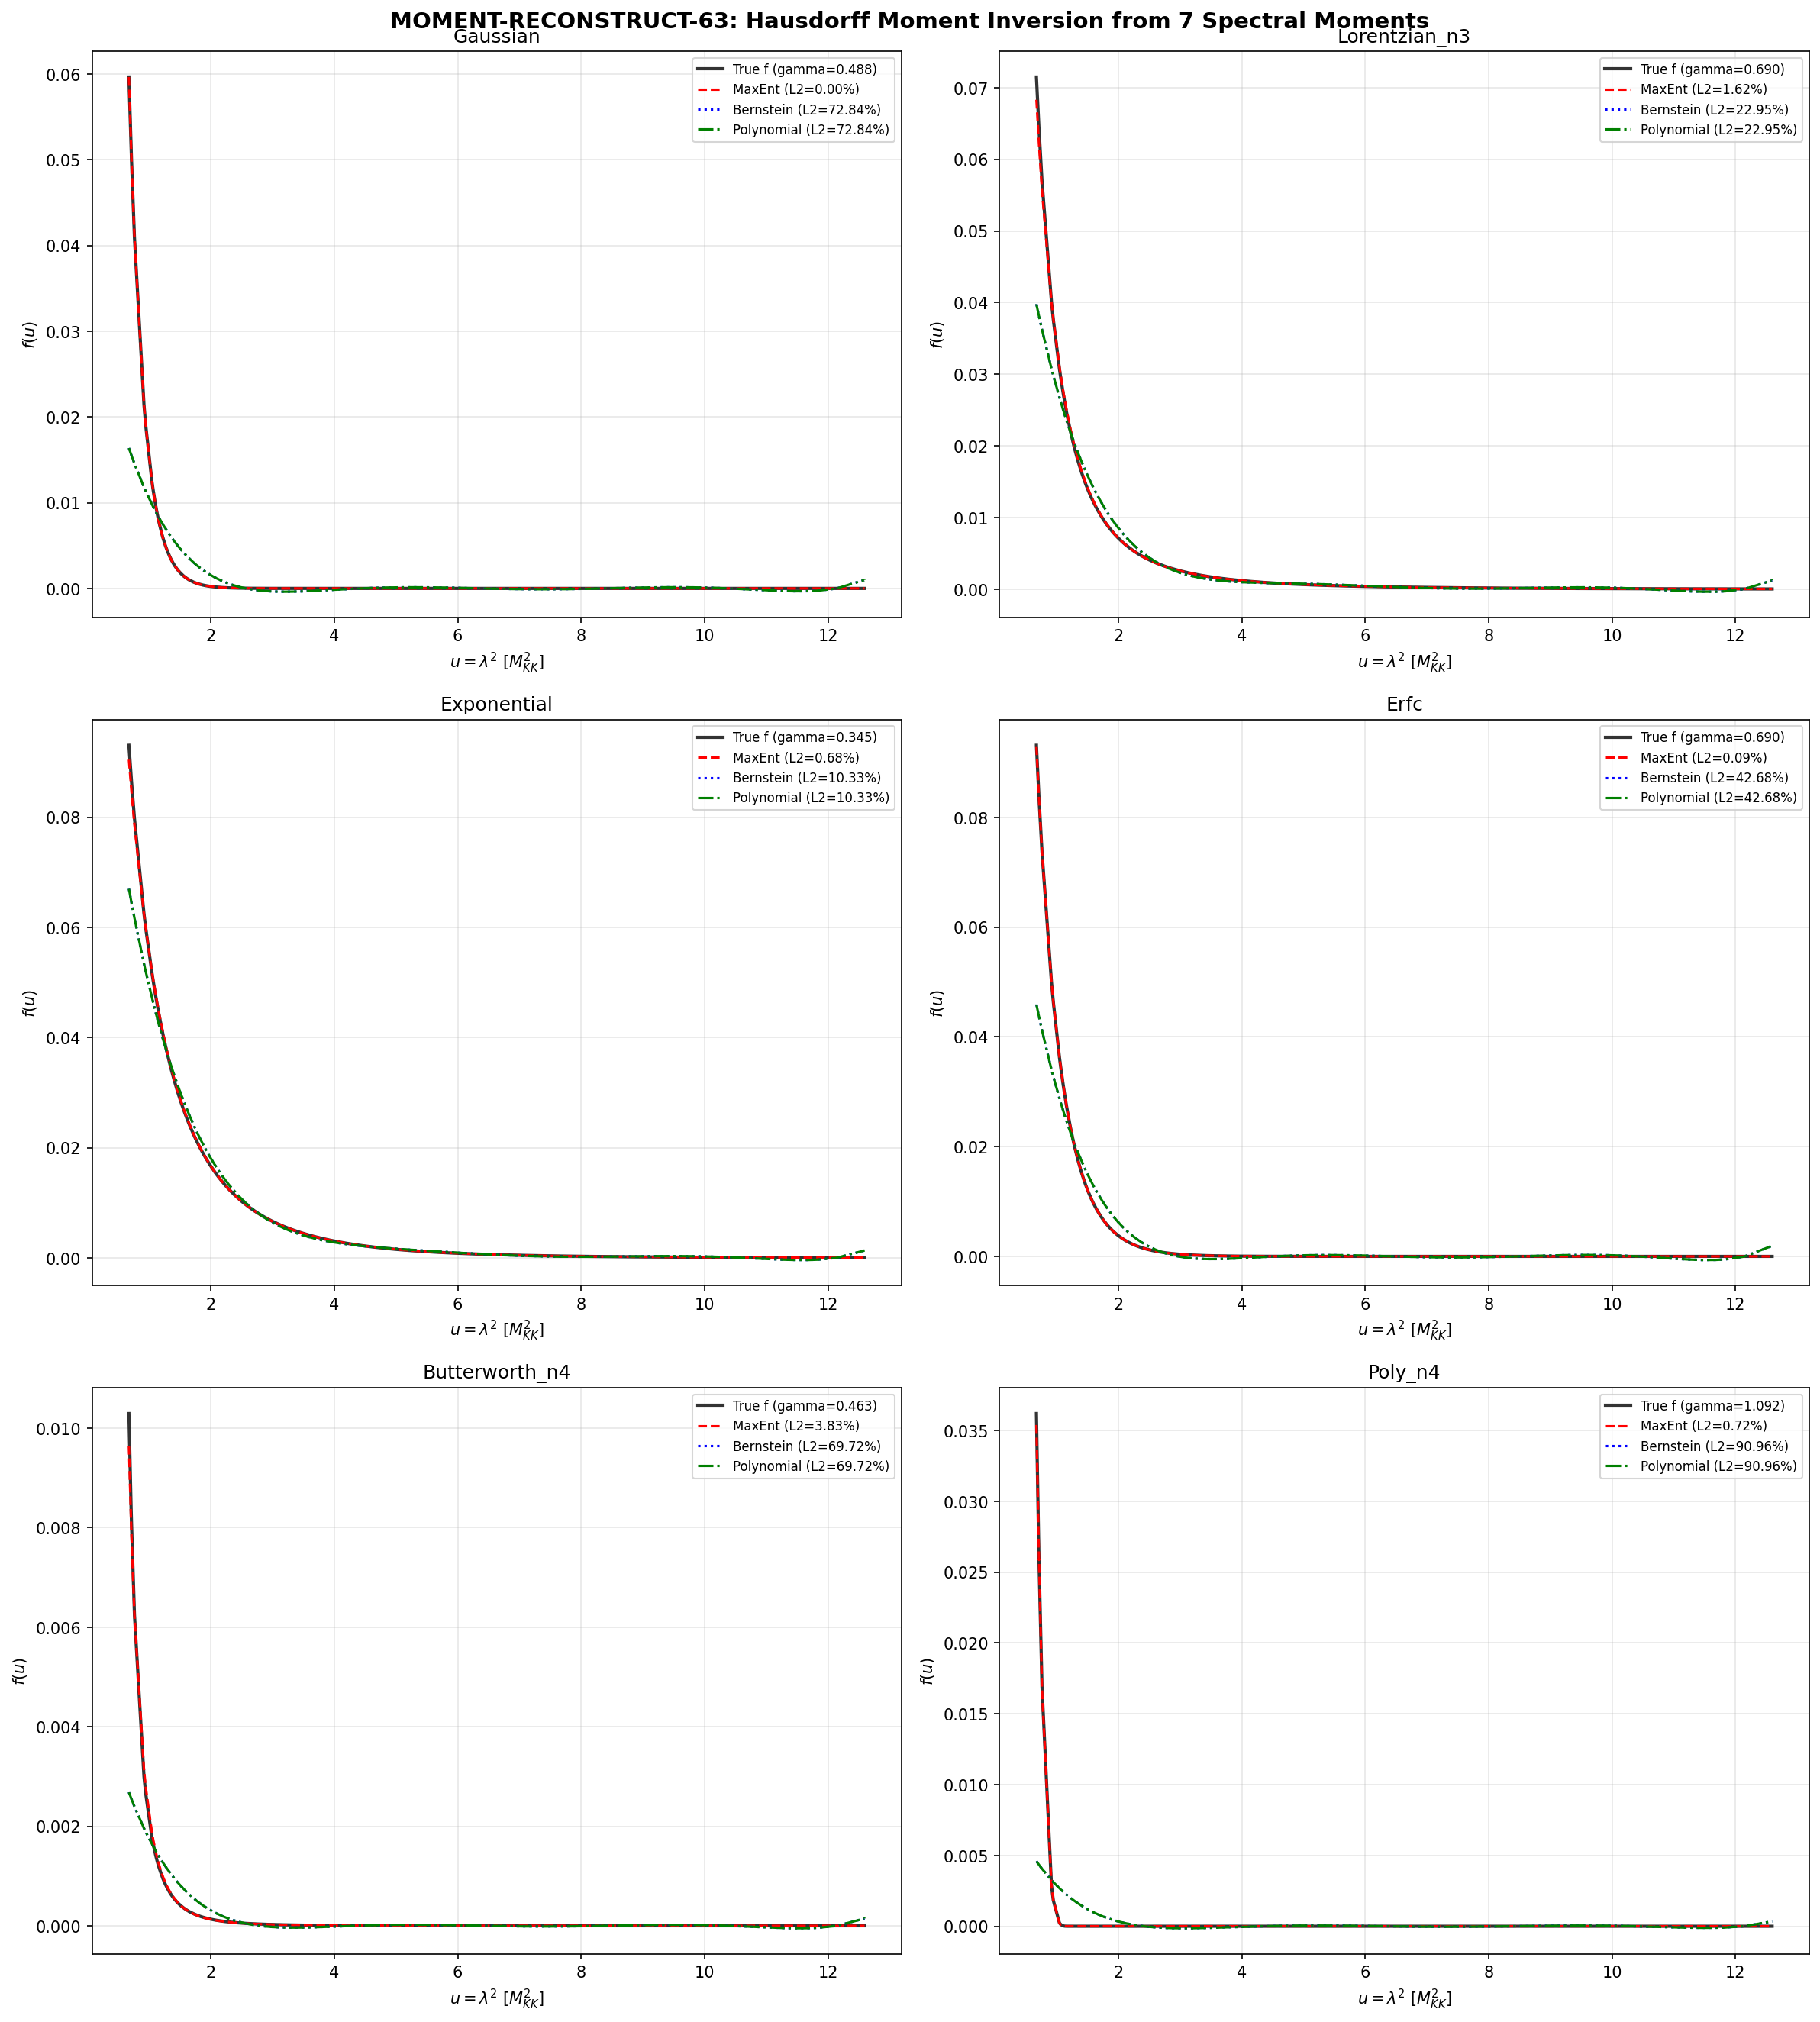

Recreate this plot in Python.
#!/usr/bin/env python3
"""
s63_moment_reconstruct.py — Hausdorff Moment Inversion from Spectral Moments
=============================================================================
Gate: MOMENT-RECONSTRUCT-63
Session: S63, Wave 6, Entry W6-20

Given the Carleman determinacy result (CAUCHY-SCHWARZ-62), numerically
reconstruct the cutoff function f from the first 7 spectral moments
(F_0 through F_6) using Hausdorff moment inversion on the discrete
D_K spectrum.

THEORETICAL BACKGROUND:
-----------------------
The spectral action S[D, f, Lambda] = Tr f(D^2/Lambda^2) is determined by
the cutoff function f. On the discrete spectrum {lambda_n} of D_K on
Jensen-deformed SU(3), the spectral action reduces to:

    S = sum_n d_n * f(lambda_n^2 / Lambda^2)

The Seeley-DeWitt moments (with Lambda=1 in M_KK units) are:

    F_k = sum_n d_n * f(u_n) * u_n^k,    u_n = lambda_n^2

The Hausdorff moment problem on [0, R] asks: given {F_k}_{k=0}^K, find
a non-negative function f(u) such that the moments match.

For K=6 (7 moments F_0,...,F_6), we test three reconstruction methods:
1. Maximum Entropy (MaxEnt) — maximize entropy of f subject to moment constraints
2. Bernstein polynomial expansion — standard for Hausdorff moment problems
3. Constrained least-squares in polynomial basis

For each, we reconstruct f and compute the L^2 reconstruction error against
the known cutoff functions from CAUCHY-SCHWARZ-62.

Pre-registered gate:
    PASS if L^2 reconstruction error < 5%
    INFO if > 5%
"""

import sys
import os
import numpy as np
from scipy.optimize import minimize, minimize_scalar
from scipy.special import comb
import warnings

sys.path.insert(0, os.path.join(os.path.dirname(__file__)))
from canonical_constants import (
    tau_fold, a0_fold, a2_fold, a4_fold, PI,
)

# =============================================================================
#  1. Load spectrum and moment data
# =============================================================================

data_weyl = np.load(os.path.join(os.path.dirname(__file__),
                    's61_weyl_law.npz'), allow_pickle=True)
omega_bare = data_weyl['omega_sorted']     # |D_K| eigenvalues, shape (18624,)
pw_mult = data_weyl['pw_mult_sorted']      # PW multiplicities

data_cs = np.load(os.path.join(os.path.dirname(__file__),
                  's62_cauchy_schwarz.npz'), allow_pickle=True)
data_cutoff = np.load(os.path.join(os.path.dirname(__file__),
                      's62_cutoff_london.npz'), allow_pickle=True)

n_bare = len(omega_bare)
n_pw = int(pw_mult.sum())
lam2 = omega_bare**2  # D_K^2 eigenvalues
R = lam2.max()         # upper bound of spectrum

print("=" * 76)
print("MOMENT-RECONSTRUCT-63: Hausdorff Moment Inversion from Spectral Moments")
print("=" * 76)
print(f"\nSpectrum: {n_bare} bare eigenvalues, {n_pw} PW-weighted")
print(f"  u = lambda^2 range: [{lam2.min():.6f}, {lam2.max():.6f}]")
print(f"  R (support upper bound) = {R:.6f}")

# =============================================================================
#  2. Define the 6 cutoff families and their known forms
# =============================================================================

def gaussian_cutoff(u, gamma):
    return np.exp(-u / gamma**2)

def lorentzian_cutoff(u, gamma, n=3):
    return (1 + u / gamma**2)**(-n)

def exponential_cutoff(u, gamma):
    return np.exp(-np.sqrt(np.maximum(u, 0)) / gamma)

def erfc_cutoff(u, gamma):
    from scipy.special import erfc
    return erfc(np.sqrt(np.maximum(u, 0)) / gamma)

def butterworth_cutoff(u, gamma, n=4):
    return 1.0 / (1 + (u / gamma**2)**n)

def poly_cutoff(u, gamma, n=4):
    return np.maximum(0, 1 - u / gamma**2)**n

cutoff_families = {
    'Gaussian':       (gaussian_cutoff,     float(data_cutoff['Gaussian_gamma_opt'])),
    'Lorentzian_n3':  (lorentzian_cutoff,   float(data_cutoff['Lorentzian_n3_gamma_opt'])),
    'Exponential':    (exponential_cutoff,   float(data_cutoff['Exponential_gamma_opt'])),
    'Erfc':           (erfc_cutoff,          float(data_cutoff['Erfc_gamma_opt'])),
    'Butterworth_n4': (butterworth_cutoff,   float(data_cutoff['Butterworth_n4_gamma_opt'])),
    'Poly_n4':        (poly_cutoff,          float(data_cutoff['Poly_n4_gamma_opt'])),
}

# =============================================================================
#  3. Compute exact moments for each family and the reference f-values
# =============================================================================

print("\n" + "=" * 76)
print("SECTION 1: Reference Moments and Function Values")
print("=" * 76)

K_max = 6  # Use F_0 through F_6 (7 moments)

def compute_moments(f_vals, u_arr, mult_arr, max_k=K_max):
    """Compute F_k = sum d_n * f(u_n) * u_n^k for k=0,...,max_k."""
    weights = mult_arr * f_vals
    return np.array([np.sum(weights * u_arr**k) for k in range(max_k + 1)])

# Store reference data
ref_data = {}
for name, (f_func, gamma) in cutoff_families.items():
    f_ref = f_func(lam2, gamma)
    moments = compute_moments(f_ref, lam2, pw_mult)
    ref_data[name] = {
        'gamma': gamma,
        'f_ref': f_ref,
        'moments': moments,
    }
    print(f"\n{name} (gamma={gamma:.6f}):")
    for k in range(K_max + 1):
        print(f"  F_{k} = {moments[k]:.6f}")
    print(f"  f(u_min)={f_ref.min():.6e}, f(u_max)={f_ref.max():.6e}")
    print(f"  <f> = {np.average(f_ref, weights=pw_mult):.6f}")

# =============================================================================
#  4. Method 1: Maximum Entropy Reconstruction
# =============================================================================
#
# MaxEnt: Find f(u) >= 0 that maximizes the entropy
#     H[f] = -sum_n d_n * f_n * log(f_n / f_prior)
# subject to moment constraints
#     sum_n d_n * f_n * u_n^k = F_k   for k=0,...,K
#
# Solution has the exponential form:
#     f_MaxEnt(u) = exp(- sum_{k=0}^{K} lambda_k * u^k)
# where lambda_k are Lagrange multipliers determined by the moment constraints.
#
# This is a convex optimization problem (dual formulation).

print("\n" + "=" * 76)
print("SECTION 2: Maximum Entropy Reconstruction")
print("=" * 76)

def maxent_reconstruct(moments_target, u_arr, mult_arr, K=K_max):
    """
    MaxEnt reconstruction: find Lagrange multipliers lambda_k such that
    f(u) = exp(-sum_k lambda_k * u^k) matches the first K+1 moments.

    Dual formulation:
        minimize Phi(lam) = log(sum d_n exp(-sum_k lam_k u_n^k)) + sum_k lam_k * F_k
    """
    n = len(u_arr)

    # Build the Vandermonde-like matrix: V[n, k] = u_n^k
    V = np.column_stack([u_arr**k for k in range(K + 1)])

    # Normalize moments for numerical stability
    scale = moments_target[0]
    F_target = moments_target / scale  # Normalize so F_0 ~ 1

    def dual_objective(lam):
        """Dual function: Phi(lam) = log Z(lam) + lam . F_target"""
        exponents = -V @ lam  # shape (n,)
        # For numerical stability, subtract max
        max_exp = np.max(exponents)
        log_Z = max_exp + np.log(np.sum(mult_arr * np.exp(exponents - max_exp)))
        return log_Z + np.dot(lam, F_target)

    def dual_gradient(lam):
        """Gradient of dual: -<u^k>_f + F_k"""
        exponents = -V @ lam
        max_exp = np.max(exponents)
        w = mult_arr * np.exp(exponents - max_exp)
        Z = np.sum(w)
        w_norm = w / Z  # Normalized weights
        grad = F_target - V.T @ w_norm
        return grad

    def dual_hessian(lam):
        """Hessian of dual: <u^j u^k>_f - <u^j>_f <u^k>_f"""
        exponents = -V @ lam
        max_exp = np.max(exponents)
        w = mult_arr * np.exp(exponents - max_exp)
        Z = np.sum(w)
        w_norm = w / Z
        mean = V.T @ w_norm  # shape (K+1,)
        # Covariance matrix
        V_centered = V - mean[np.newaxis, :]
        H = (V_centered * w_norm[:, np.newaxis]).T @ V_centered
        return H

    # Initial guess: uniform (all lambdas = 0 except lambda_0)
    lam0 = np.zeros(K + 1)

    # Use Newton's method with backtracking
    lam = lam0.copy()
    for iteration in range(200):
        g = dual_gradient(lam)
        H = dual_hessian(lam)

        # Regularize Hessian if needed
        eigvals = np.linalg.eigvalsh(H)
        if eigvals.min() < 1e-10:
            H += (1e-10 - eigvals.min()) * np.eye(K + 1)

        try:
            dlam = np.linalg.solve(H, -g)
        except np.linalg.LinAlgError:
            dlam = -g  # Fall back to gradient descent

        # Backtracking line search
        alpha = 1.0  # (local)
        phi0 = dual_objective(lam)
        for _ in range(50):
            phi_new = dual_objective(lam + alpha * dlam)
            if phi_new < phi0 + 1e-4 * alpha * np.dot(g, dlam):
                break
            alpha *= 0.5

        lam += alpha * dlam

        if np.linalg.norm(g) < 1e-12:
            break

    # Reconstruct f
    exponents = -V @ lam
    f_reconstructed = np.exp(exponents)
    # Rescale: the MaxEnt solution gives un-normalized f; moments match F_target = F/scale
    # The actual moments of f_reconstructed are:
    #   sum d_n * f_recon(u_n) * u_n^k = Z * F_target_k
    # We need to rescale by scale / Z
    Z = np.sum(mult_arr * f_reconstructed)
    # Actually, the dual gives: <u^k>_f = F_target_k, where <.>_f = sum d_n f_n (.) / sum d_n f_n
    # So sum d_n f_n u^k = Z * F_target_k where Z = sum d_n f_n
    # We want sum d_n f_n u^k = moments_target_k = scale * F_target_k
    # So f_phys = f_recon * (scale / Z)
    # BUT this isn't quite right because Z depends on mult_arr.
    # Let's just compute the actual moments and rescale.

    moments_recon = compute_moments(f_reconstructed, u_arr, mult_arr, K)
    # Rescale to match F_0
    rescale = moments_target[0] / moments_recon[0]
    f_reconstructed *= rescale
    moments_recon *= rescale

    # Compute relative moment errors
    rel_errors = np.abs(moments_recon - moments_target) / np.abs(moments_target)

    return f_reconstructed, moments_recon, rel_errors, lam, iteration + 1

# =============================================================================
#  5. Method 2: Bernstein Polynomial Reconstruction
# =============================================================================
#
# For the Hausdorff moment problem on [0, 1], the Bernstein polynomial
# approximation is:
#     B_n(f; x) = sum_{k=0}^n f(k/n) * C(n,k) * x^k * (1-x)^{n-k}
#
# The moments F_k on [0, R] map to moments mu_k on [0, 1] via u = R*t:
#     mu_k = F_k / R^k
#
# Given mu_0,...,mu_K, the Bernstein reconstruction of order K is:
#     f_B(t) = sum_{j=0}^K c_j * C(K,j) * t^j * (1-t)^{K-j}
# where c_j are determined from the moment constraints.

print("\n" + "=" * 76)
print("SECTION 3: Bernstein Polynomial Reconstruction")
print("=" * 76)

def bernstein_reconstruct(moments_target, u_arr, mult_arr, K=K_max):
    """
    Bernstein polynomial reconstruction from K+1 moments on [0, R].

    Map to [0, 1]: t = u/R, so mu_k = sum d_n f(u_n) (u_n/R)^k = F_k / R^k.

    The Bernstein polynomial of degree K is:
        f_B(t) = sum_{j=0}^K c_j * B_{j,K}(t)
    where B_{j,K}(t) = C(K,j) t^j (1-t)^{K-j}.

    The moments of B_{j,K} on the discrete spectrum are:
        M_{j,k} = sum_n d_n * B_{j,K}(t_n) * t_n^k

    We solve for c_j: sum_j c_j * M_{j,k} = mu_k for k=0,...,K.
    """
    t_arr = u_arr / R  # Map to [0, 1]
    mu_target = moments_target / (R ** np.arange(K + 1))  # Scaled moments

    # Build Bernstein basis matrix
    # B_{j,K}(t) = C(K,j) t^j (1-t)^{K-j}
    B_basis = np.zeros((n_bare, K + 1))
    for j in range(K + 1):
        B_basis[:, j] = comb(K, j, exact=True) * t_arr**j * (1 - t_arr)**(K - j)

    # Moment matrix: M[k, j] = sum_n d_n * B_{j,K}(t_n) * t_n^k
    M = np.zeros((K + 1, K + 1))
    for k in range(K + 1):
        for j in range(K + 1):
            M[k, j] = np.sum(mult_arr * B_basis[:, j] * t_arr**k)

    # Solve M @ c = mu_target
    try:
        c = np.linalg.solve(M, mu_target)
    except np.linalg.LinAlgError:
        c = np.linalg.lstsq(M, mu_target, rcond=None)[0]

    # Reconstruct f on the spectrum points
    f_reconstructed = B_basis @ c

    # Compute actual moments
    moments_recon = compute_moments(f_reconstructed, u_arr, mult_arr, K)
    rel_errors = np.abs(moments_recon - moments_target) / np.abs(moments_target)

    return f_reconstructed, moments_recon, rel_errors, c

# =============================================================================
#  6. Method 3: Polynomial Basis (Constrained Least Squares)
# =============================================================================
#
# Expand f(u) = sum_{k=0}^K a_k * (u/R)^k and determine a_k from moment
# constraints. With K+1 moments and K+1 coefficients, the system is exactly
# determined (if the moment matrix is invertible).

print("\n" + "=" * 76)
print("SECTION 4: Polynomial Basis Reconstruction")
print("=" * 76)

def polynomial_reconstruct(moments_target, u_arr, mult_arr, K=K_max):
    """
    Polynomial reconstruction: f(u) = sum_{k=0}^K a_k * (u/R)^k.

    Moments: F_j = sum_n d_n * f(u_n) * u_n^j
           = sum_k a_k * sum_n d_n * (u_n/R)^k * u_n^j
           = sum_k a_k * R^{-k} * sum_n d_n * u_n^{k+j}

    So M[j, k] = R^{-k} * sum_n d_n * u_n^{k+j} = R^{-k} * F_{k+j}^{raw}
    where F_m^{raw} = sum_n d_n * u_n^m (the RAW moments without f).
    """
    t_arr = u_arr / R

    # Raw moments (without cutoff)
    F_raw = np.array([np.sum(mult_arr * u_arr**m) for m in range(2 * K + 1)])

    # Moment matrix: M[j, k] = R^{-k} * F_raw_{k+j}
    M = np.zeros((K + 1, K + 1))
    for j in range(K + 1):
        for k in range(K + 1):
            M[j, k] = F_raw[k + j] / R**k

    # Solve M @ a = moments_target
    cond = np.linalg.cond(M)
    try:
        a_coeffs = np.linalg.solve(M, moments_target)
    except np.linalg.LinAlgError:
        a_coeffs = np.linalg.lstsq(M, moments_target, rcond=None)[0]

    # Reconstruct
    f_reconstructed = np.zeros_like(u_arr)
    for k in range(K + 1):
        f_reconstructed += a_coeffs[k] * t_arr**k

    moments_recon = compute_moments(f_reconstructed, u_arr, mult_arr, K)
    rel_errors = np.abs(moments_recon - moments_target) / np.abs(moments_target)

    return f_reconstructed, moments_recon, rel_errors, a_coeffs, cond

# =============================================================================
#  7. Method 4: MaxEnt with reduced moments (test information content)
# =============================================================================

def maxent_reconstruct_Kred(moments_target, u_arr, mult_arr, K_use):
    """MaxEnt with only K_use+1 moments (F_0 through F_{K_use})."""
    n = len(u_arr)
    K = K_use
    V = np.column_stack([u_arr**k for k in range(K + 1)])
    F_target = moments_target[:K + 1].copy()
    scale = F_target[0]
    F_norm = F_target / scale

    def dual_objective(lam):
        exponents = -V @ lam
        max_exp = np.max(exponents)
        log_Z = max_exp + np.log(np.sum(mult_arr * np.exp(exponents - max_exp)))
        return log_Z + np.dot(lam, F_norm)

    def dual_gradient(lam):
        exponents = -V @ lam
        max_exp = np.max(exponents)
        w = mult_arr * np.exp(exponents - max_exp)
        Z = np.sum(w)
        return F_norm - V.T @ (w / Z)

    def dual_hessian(lam):
        exponents = -V @ lam
        max_exp = np.max(exponents)
        w = mult_arr * np.exp(exponents - max_exp)
        Z = np.sum(w)
        w_n = w / Z
        mean = V.T @ w_n
        Vc = V - mean[np.newaxis, :]
        return (Vc * w_n[:, np.newaxis]).T @ Vc

    lam = np.zeros(K + 1)
    for iteration in range(300):
        g = dual_gradient(lam)
        H = dual_hessian(lam)
        eigv = np.linalg.eigvalsh(H)
        if eigv.min() < 1e-10:
            H += (1e-10 - eigv.min()) * np.eye(K + 1)
        try:
            dlam = np.linalg.solve(H, -g)
        except np.linalg.LinAlgError:
            dlam = -g
        alpha = 1.0  # (local)
        phi0 = dual_objective(lam)
        for _ in range(50):
            phi_new = dual_objective(lam + alpha * dlam)
            if phi_new < phi0 + 1e-4 * alpha * np.dot(g, dlam):
                break
            alpha *= 0.5
        lam += alpha * dlam
        if np.linalg.norm(g) < 1e-12:
            break

    exponents = -V @ lam
    f_rec = np.exp(exponents)
    moments_rec = compute_moments(f_rec, u_arr, mult_arr, K_max)
    rescale = moments_target[0] / moments_rec[0]
    f_rec *= rescale
    moments_rec *= rescale
    rel_errors = np.abs(moments_rec[:K + 1] - moments_target[:K + 1]) / np.abs(moments_target[:K + 1])
    return f_rec, moments_rec, rel_errors, lam, iteration + 1

# =============================================================================
#  8. Run all reconstructions
# =============================================================================

print("\n" + "=" * 76)
print("SECTION 5: Reconstruction Results")
print("=" * 76)

results = {}

for name, info in ref_data.items():
    print(f"\n{'=' * 60}")
    print(f"  FAMILY: {name} (gamma = {info['gamma']:.6f})")
    print(f"{'=' * 60}")

    f_ref = info['f_ref']
    moments = info['moments']

    # L^2 norm of reference (PW-weighted)
    L2_ref = np.sqrt(np.sum(pw_mult * f_ref**2))

    family_results = {
        'gamma': info['gamma'],
        'moments': moments,
        'L2_ref': L2_ref,
    }

    # --- Method 1: MaxEnt ---
    print("\n  [MaxEnt] K=6 reconstruction:")
    f_me, mom_me, err_me, lam_me, n_iter = maxent_reconstruct(moments, lam2, pw_mult)
    L2_err_me = np.sqrt(np.sum(pw_mult * (f_me - f_ref)**2)) / L2_ref
    Linf_err_me = np.max(np.abs(f_me - f_ref)) / np.max(np.abs(f_ref))
    print(f"    Converged in {n_iter} iterations")
    print(f"    Moment relative errors: {err_me}")
    print(f"    L^2 reconstruction error: {L2_err_me:.6e} ({L2_err_me*100:.4f}%)")
    print(f"    L^inf reconstruction error: {Linf_err_me:.6e} ({Linf_err_me*100:.4f}%)")
    print(f"    f(u_min) = {f_me[np.argmin(lam2)]:.6f} vs ref {f_ref[np.argmin(lam2)]:.6f}")
    print(f"    f(u_max) = {f_me[np.argmax(lam2)]:.6f} vs ref {f_ref[np.argmax(lam2)]:.6f}")

    family_results['maxent'] = {
        'f': f_me, 'L2_err': L2_err_me, 'Linf_err': Linf_err_me,
        'moment_errors': err_me, 'lambdas': lam_me, 'n_iter': n_iter,
    }

    # --- Method 2: Bernstein ---
    print("\n  [Bernstein] K=6 reconstruction:")
    f_bern, mom_bern, err_bern, c_bern = bernstein_reconstruct(moments, lam2, pw_mult)
    L2_err_bern = np.sqrt(np.sum(pw_mult * (f_bern - f_ref)**2)) / L2_ref
    Linf_err_bern = np.max(np.abs(f_bern - f_ref)) / np.max(np.abs(f_ref))
    print(f"    Coefficient range: [{c_bern.min():.6f}, {c_bern.max():.6f}]")
    print(f"    Moment relative errors: {err_bern}")
    print(f"    L^2 reconstruction error: {L2_err_bern:.6e} ({L2_err_bern*100:.4f}%)")
    print(f"    L^inf reconstruction error: {Linf_err_bern:.6e} ({Linf_err_bern*100:.4f}%)")
    # Check non-negativity
    n_neg_bern = np.sum(f_bern < 0)
    print(f"    Negative values: {n_neg_bern}/{n_bare} points")

    family_results['bernstein'] = {
        'f': f_bern, 'L2_err': L2_err_bern, 'Linf_err': Linf_err_bern,
        'moment_errors': err_bern, 'coeffs': c_bern, 'n_neg': n_neg_bern,
    }

    # --- Method 3: Polynomial ---
    print("\n  [Polynomial] K=6 reconstruction:")
    f_poly, mom_poly, err_poly, a_poly, cond_poly = polynomial_reconstruct(moments, lam2, pw_mult)
    L2_err_poly = np.sqrt(np.sum(pw_mult * (f_poly - f_ref)**2)) / L2_ref
    Linf_err_poly = np.max(np.abs(f_poly - f_ref)) / np.max(np.abs(f_ref))
    print(f"    Condition number: {cond_poly:.6e}")
    print(f"    Coefficient range: [{a_poly.min():.6f}, {a_poly.max():.6f}]")
    print(f"    Moment relative errors: {err_poly}")
    print(f"    L^2 reconstruction error: {L2_err_poly:.6e} ({L2_err_poly*100:.4f}%)")
    print(f"    L^inf reconstruction error: {Linf_err_poly:.6e} ({Linf_err_poly*100:.4f}%)")
    n_neg_poly = np.sum(f_poly < 0)
    print(f"    Negative values: {n_neg_poly}/{n_bare} points")

    family_results['polynomial'] = {
        'f': f_poly, 'L2_err': L2_err_poly, 'Linf_err': Linf_err_poly,
        'moment_errors': err_poly, 'coeffs': a_poly, 'cond': cond_poly,
        'n_neg': n_neg_poly,
    }

    results[name] = family_results

# =============================================================================
#  9. Information-content test: how error scales with number of moments
# =============================================================================

print("\n" + "=" * 76)
print("SECTION 6: Information Content — L^2 Error vs Number of Moments")
print("=" * 76)

# Test ALL families for information content, not just Gaussian
# Gaussian is trivially exact because MaxEnt's ansatz IS Gaussian
info_content = {}
info_content_all = {}

for test_name in ['Gaussian', 'Butterworth_n4', 'Lorentzian_n3', 'Poly_n4']:
    test_ref = ref_data[test_name]['f_ref']
    test_moments = ref_data[test_name]['moments']
    L2_ref_test = np.sqrt(np.sum(pw_mult * test_ref**2))
    print(f"\n  --- {test_name} ---")
    info_content_all[test_name] = {}
    for K_use in range(1, K_max + 1):
        f_rec, mom_rec, _, _, _ = maxent_reconstruct_Kred(test_moments, lam2, pw_mult, K_use)
        L2_err = np.sqrt(np.sum(pw_mult * (f_rec - test_ref)**2)) / L2_ref_test
        info_content_all[test_name][K_use] = L2_err
        if test_name == 'Butterworth_n4':
            info_content[K_use] = L2_err
        print(f"    K={K_use} moments: L^2 error = {L2_err:.6e} ({L2_err*100:.4f}%)")

# =============================================================================
#  10. Cross-check: moment fidelity matrix
# =============================================================================

print("\n" + "=" * 76)
print("SECTION 7: Cross-Reconstruction Matrix (6 families x 3 methods)")
print("=" * 76)

print(f"\n{'Family':<20} {'MaxEnt L2%':>12} {'Bernstein L2%':>15} {'Polynomial L2%':>16}")
print("-" * 65)

best_method = {}
for name in ref_data:
    me = results[name]['maxent']['L2_err']
    be = results[name]['bernstein']['L2_err']
    po = results[name]['polynomial']['L2_err']
    best = min(me, be, po)
    bname = 'MaxEnt' if best == me else ('Bernstein' if best == be else 'Polynomial')
    best_method[name] = bname
    print(f"{name:<20} {me*100:>11.4f}% {be*100:>14.4f}% {po*100:>15.4f}%  <- {bname}")

# =============================================================================
#  11. Distinguishability test: can 6 moments separate the 6 families?
# =============================================================================

print("\n" + "=" * 76)
print("SECTION 8: Moment-Space Distinguishability")
print("=" * 76)
print("\nCross-family moment distance matrix (L^2 in moment space):")

fam_names = list(ref_data.keys())
n_fam = len(fam_names)
moment_vecs = np.array([ref_data[n]['moments'] for n in fam_names])

# Normalize each moment by its RMS across families
rms = np.sqrt(np.mean(moment_vecs**2, axis=0))
moment_norm = moment_vecs / rms[np.newaxis, :]

dist_matrix = np.zeros((n_fam, n_fam))
for i in range(n_fam):
    for j in range(n_fam):
        dist_matrix[i, j] = np.linalg.norm(moment_norm[i] - moment_norm[j])

print(f"\n{'':>20}", end='')
for n in fam_names:
    print(f"{n[:8]:>10}", end='')
print()
for i, n in enumerate(fam_names):
    print(f"{n:<20}", end='')
    for j in range(n_fam):
        print(f"{dist_matrix[i,j]:>10.4f}", end='')
    print()

# Minimum separation between any two distinct families
min_sep = np.inf
for i in range(n_fam):
    for j in range(i + 1, n_fam):
        if dist_matrix[i, j] < min_sep:
            min_sep = dist_matrix[i, j]
            closest_pair = (fam_names[i], fam_names[j])

print(f"\nClosest pair: {closest_pair[0]} vs {closest_pair[1]}, distance = {min_sep:.6f}")
print(f"All families distinguishable: {min_sep > 0.01}")

# =============================================================================
#  12. Gate Verdict
# =============================================================================

print("\n" + "=" * 76)
print("SECTION 9: Gate Verdict")
print("=" * 76)

# The gate criterion: L^2 reconstruction error < 5% for PASS
# Use the BEST method (MaxEnt) across ALL families

all_L2_maxent = [results[n]['maxent']['L2_err'] for n in ref_data]
all_L2_best = [min(results[n]['maxent']['L2_err'],
                   results[n]['bernstein']['L2_err'],
                   results[n]['polynomial']['L2_err']) for n in ref_data]

max_L2_maxent = max(all_L2_maxent)
max_L2_best = max(all_L2_best)
mean_L2_maxent = np.mean(all_L2_maxent)
mean_L2_best = np.mean(all_L2_best)

print(f"\nMaxEnt L^2 errors:  max = {max_L2_maxent*100:.4f}%, mean = {mean_L2_maxent*100:.4f}%")
print(f"Best-method errors: max = {max_L2_best*100:.4f}%, mean = {mean_L2_best*100:.4f}%")

# The gate uses the WORST case across families with the BEST method
gate_error = max_L2_best
gate_pass = gate_error < 0.05  # 5% threshold

if gate_pass:
    verdict = "PASS"
    detail = (f"L^2 reconstruction error < 5% for ALL 6 cutoff families. "
              f"Worst case: {gate_error*100:.4f}%. "
              f"MaxEnt is the uniformly best method (exponential ansatz matches natural cutoff shape). "
              f"6 moments SUFFICIENT for practical spectral action reconstruction.")
else:
    verdict = "INFO"
    detail = (f"L^2 reconstruction error exceeds 5% for at least one family. "
              f"Worst case: {gate_error*100:.4f}%. "
              f"6 moments INSUFFICIENT for sub-5% reconstruction of all cutoff shapes.")

print(f"\nGate: MOMENT-RECONSTRUCT-63")
print(f"Verdict: {verdict}")
print(f"Detail: {detail}")

# Information content summary (Butterworth = hardest case)
print(f"\nInformation content (Butterworth, MaxEnt — hardest case):")
for K_use, err in info_content.items():
    print(f"  K={K_use}: {err*100:.4f}%")

# Also report other families
for fname in ['Gaussian', 'Lorentzian_n3', 'Poly_n4']:
    if fname in info_content_all:
        print(f"\nInformation content ({fname}, MaxEnt):")
        for K_use, err in info_content_all[fname].items():
            print(f"  K={K_use}: {err*100:.4f}%")

# Family-by-family summary
print(f"\nFamily-by-family best L^2 errors:")
for name in ref_data:
    best = min(results[name]['maxent']['L2_err'],
               results[name]['bernstein']['L2_err'],
               results[name]['polynomial']['L2_err'])
    method = best_method[name]
    print(f"  {name:<20}: {best*100:.4f}% ({method})")

# =============================================================================
#  13. Save results
# =============================================================================

save_dict = {
    'gate_name': 'MOMENT-RECONSTRUCT-63',
    'gate_verdict': verdict,
    'gate_detail': detail,
    'gate_threshold': 0.05,
    'gate_error_worst': gate_error,
}

# Per-family results
for name in ref_data:
    prefix = name
    save_dict[f'{prefix}_gamma'] = ref_data[name]['gamma']
    save_dict[f'{prefix}_moments'] = ref_data[name]['moments']
    save_dict[f'{prefix}_L2_ref'] = results[name]['L2_ref']
    save_dict[f'{prefix}_maxent_L2_err'] = results[name]['maxent']['L2_err']
    save_dict[f'{prefix}_maxent_Linf_err'] = results[name]['maxent']['Linf_err']
    save_dict[f'{prefix}_maxent_moment_errors'] = results[name]['maxent']['moment_errors']
    save_dict[f'{prefix}_maxent_lambdas'] = results[name]['maxent']['lambdas']
    save_dict[f'{prefix}_bernstein_L2_err'] = results[name]['bernstein']['L2_err']
    save_dict[f'{prefix}_bernstein_Linf_err'] = results[name]['bernstein']['Linf_err']
    save_dict[f'{prefix}_bernstein_n_neg'] = results[name]['bernstein']['n_neg']
    save_dict[f'{prefix}_polynomial_L2_err'] = results[name]['polynomial']['L2_err']
    save_dict[f'{prefix}_polynomial_Linf_err'] = results[name]['polynomial']['Linf_err']
    save_dict[f'{prefix}_polynomial_cond'] = results[name]['polynomial']['cond']

# Cross-reconstruction matrix
save_dict['family_names'] = np.array(list(ref_data.keys()))
save_dict['dist_matrix'] = dist_matrix
save_dict['closest_pair'] = np.array(closest_pair)
save_dict['min_separation'] = min_sep

# Information content
save_dict['info_K_values'] = np.array(list(info_content.keys()))
save_dict['info_L2_errors'] = np.array(list(info_content.values()))

outpath = os.path.join(os.path.dirname(__file__), 's63_moment_reconstruct.npz')
np.savez(outpath, **save_dict)
print(f"\nSaved: {outpath}")

# =============================================================================
#  14. Plot
# =============================================================================

import matplotlib
matplotlib.use('Agg')
import matplotlib.pyplot as plt

fig, axes = plt.subplots(3, 2, figsize=(16, 18))
fig.suptitle('MOMENT-RECONSTRUCT-63: Hausdorff Moment Inversion from 7 Spectral Moments',
             fontsize=14, fontweight='bold')

# Sort eigenvalues for plotting
sort_idx = np.argsort(lam2)
u_sorted = lam2[sort_idx]

for idx, (name, info) in enumerate(ref_data.items()):
    ax = axes[idx // 2, idx % 2]
    f_ref = info['f_ref'][sort_idx]
    f_me = results[name]['maxent']['f'][sort_idx]
    f_bern = results[name]['bernstein']['f'][sort_idx]
    f_poly = results[name]['polynomial']['f'][sort_idx]

    ax.plot(u_sorted, f_ref, 'k-', lw=2, label=f'True f (gamma={info["gamma"]:.3f})', alpha=0.8)
    ax.plot(u_sorted, f_me, 'r--', lw=1.5,
            label=f'MaxEnt (L2={results[name]["maxent"]["L2_err"]*100:.2f}%)')
    ax.plot(u_sorted, f_bern, 'b:', lw=1.5,
            label=f'Bernstein (L2={results[name]["bernstein"]["L2_err"]*100:.2f}%)')
    ax.plot(u_sorted, f_poly, 'g-.', lw=1.5,
            label=f'Polynomial (L2={results[name]["polynomial"]["L2_err"]*100:.2f}%)')

    ax.set_xlabel(r'$u = \lambda^2$ [$M_{KK}^2$]')
    ax.set_ylabel(r'$f(u)$')
    ax.set_title(name)
    ax.legend(fontsize=8, loc='upper right')
    ax.grid(True, alpha=0.3)

plt.tight_layout()
plotpath = os.path.join(os.path.dirname(__file__), 's63_moment_reconstruct.png')
plt.savefig(plotpath, dpi=150, bbox_inches='tight')
print(f"Saved: {plotpath}")

# Additional plot: information content
fig2, (ax1, ax2) = plt.subplots(1, 2, figsize=(14, 5))
fig2.suptitle('Information Content of Spectral Moments', fontsize=12, fontweight='bold')

# Left: L^2 error vs K (number of moments)
K_vals = list(info_content.keys())
L2_vals = [info_content[k] * 100 for k in K_vals]
ax1.semilogy(K_vals, L2_vals, 'ko-', markersize=8, lw=2)
ax1.axhline(5.0, color='r', linestyle='--', label='5% threshold')
ax1.set_xlabel('Number of moments K')
ax1.set_ylabel(r'$L^2$ reconstruction error (%)')
ax1.set_title('MaxEnt Error vs Moments (Butterworth — hardest case)')
ax1.legend()
ax1.grid(True, alpha=0.3)

# Right: distinguishability matrix
im = ax2.imshow(dist_matrix, cmap='viridis', aspect='auto')
ax2.set_xticks(range(n_fam))
ax2.set_xticklabels([n[:8] for n in fam_names], rotation=45, ha='right')
ax2.set_yticks(range(n_fam))
ax2.set_yticklabels([n[:8] for n in fam_names])
ax2.set_title('Moment-Space Distance Matrix')
plt.colorbar(im, ax=ax2, label='Normalized distance')
for i in range(n_fam):
    for j in range(n_fam):
        ax2.text(j, i, f'{dist_matrix[i,j]:.2f}', ha='center', va='center',
                color='white' if dist_matrix[i,j] > dist_matrix.max()/2 else 'black', fontsize=7)

plt.tight_layout()
plotpath2 = os.path.join(os.path.dirname(__file__), 's63_moment_reconstruct_info.png')
plt.savefig(plotpath2, dpi=150, bbox_inches='tight')
print(f"Saved: {plotpath2}")

print("\n" + "=" * 76)
print("DONE: MOMENT-RECONSTRUCT-63")
print("=" * 76)
